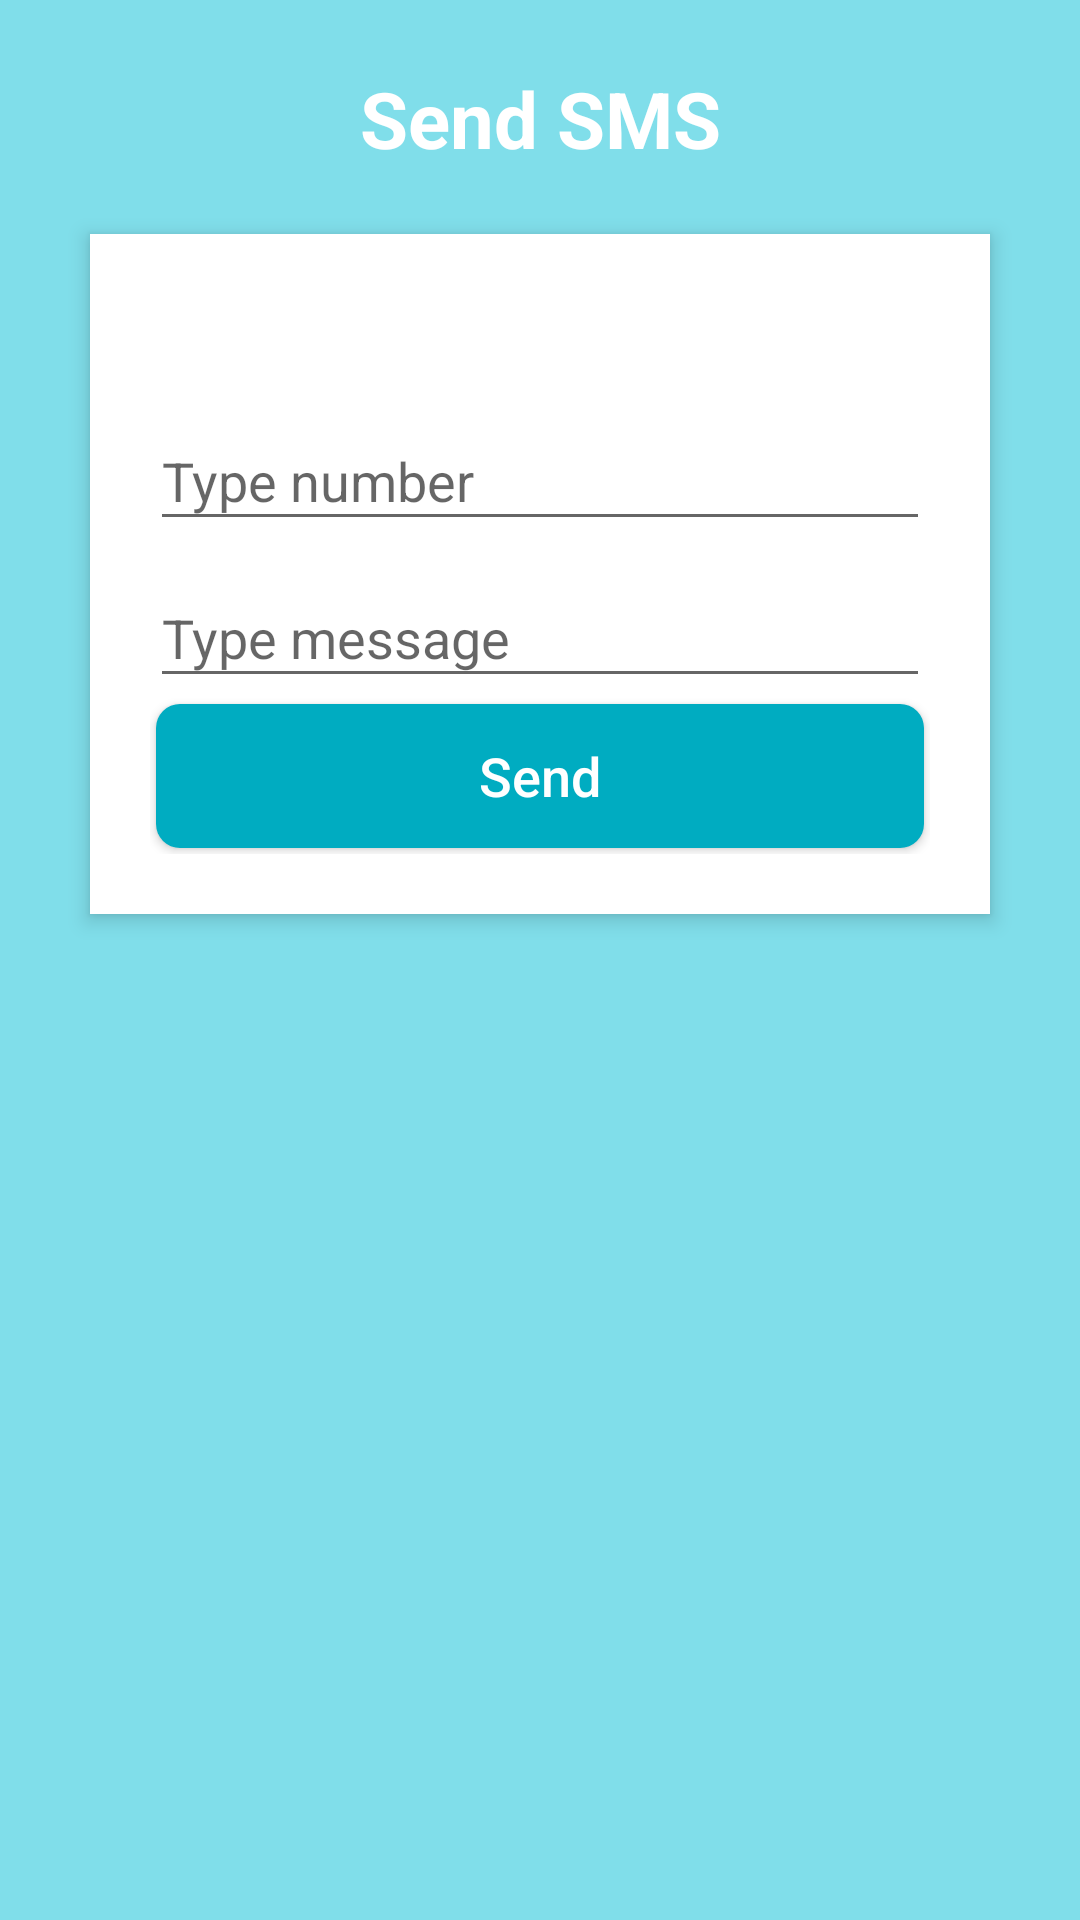

Layout XML and referenced resources for this Android screen:
<!-- AndroidManifest.xml: application theme AppTheme -->
<!-- res/layout/textmessage.xml -->
<?xml version="1.0" encoding="utf-8"?>
<android.support.constraint.ConstraintLayout
xmlns:android="http://schemas.android.com/apk/res/android"
android:layout_width="match_parent"
android:layout_height="match_parent">

<RelativeLayout xmlns:android="http://schemas.android.com/apk/res/android"
    android:layout_width="match_parent"
    android:layout_height="match_parent"
    android:background="@color/accent"
    android:orientation="vertical"
    android:scrollbarAlwaysDrawVerticalTrack="true">

    <TextView
        android:id="@+id/login_title"
        android:layout_width="fill_parent"
        android:layout_height="wrap_content"
        android:layout_marginBottom="16dp"
        android:layout_marginTop="22dp"
        android:gravity="center_horizontal"
        android:text="Send SMS"
        android:textColor="#fff"
        android:textSize="26sp"
        android:textStyle="bold" />

    <RelativeLayout
        android:layout_width="fill_parent"
        android:layout_height="wrap_content"
        android:layout_below="@+id/login_title"
        android:layout_marginLeft="30dp"
        android:layout_marginRight="30dp"
        android:layout_marginTop="5dp"
        android:background="#fff"
        android:elevation="4dp"
        android:orientation="vertical"
        android:padding="20dp">

        <LinearLayout
            android:layout_width="fill_parent"
            android:layout_height="wrap_content"
            android:orientation="vertical"
            android:paddingTop="30dp">

            <android.support.design.widget.TextInputLayout
                android:layout_width="match_parent"
                android:layout_height="wrap_content">


                <EditText
                    android:id="@+id/edittext1"
                    android:layout_width="fill_parent"
                    android:layout_height="wrap_content"
                    android:drawableTint="#FF4081"
                    android:singleLine="true"
                    android:hint="Type number"
                    />

            </android.support.design.widget.TextInputLayout>
            <android.support.design.widget.TextInputLayout
                android:layout_width="match_parent"
                android:layout_height="wrap_content">


                <EditText
                    android:id="@+id/edittext2"
                    android:layout_width="fill_parent"
                    android:layout_height="wrap_content"

                    android:drawableTint="#FF4081"
                    android:singleLine="true"
                    android:hint="Type message"
                    />

            </android.support.design.widget.TextInputLayout>

            <Button
                android:id="@+id/send"
                android:layout_width="fill_parent"
                android:layout_height="wrap_content"
                android:layout_margin="2dp"
                android:background="@drawable/btn_rounded"
                android:text="Send"
                android:textAllCaps="false"
                android:textColor="#fff"
                android:textSize="18sp" />


        </LinearLayout>
    </RelativeLayout>


</RelativeLayout>


</android.support.constraint.ConstraintLayout>
<!-- resources referenced by this layout -->
<resources>
  <color name="accent">#80deea</color>
  <!-- drawable btn_rounded (drawable-v24) -->
  <?xml version="1.0" encoding="utf-8"?>
  <shape xmlns:android="http://schemas.android.com/apk/res/android" android:shape="rectangle">
      <solid android:color="@color/primary_darker"/>
      <corners android:radius="8dp"/>
  </shape>
  <style name="AppTheme" parent="Theme.AppCompat.Light.DarkActionBar">
          
          <item name="colorPrimary">@color/primary</item>
          <item name="colorPrimaryDark">@color/accent</item>
          <item name="colorAccent">@color/primary_darker</item>
      </style>
  <color name="primary_darker">#00acc1</color>
  <color name="primary">#4dd0e1</color>
</resources>
